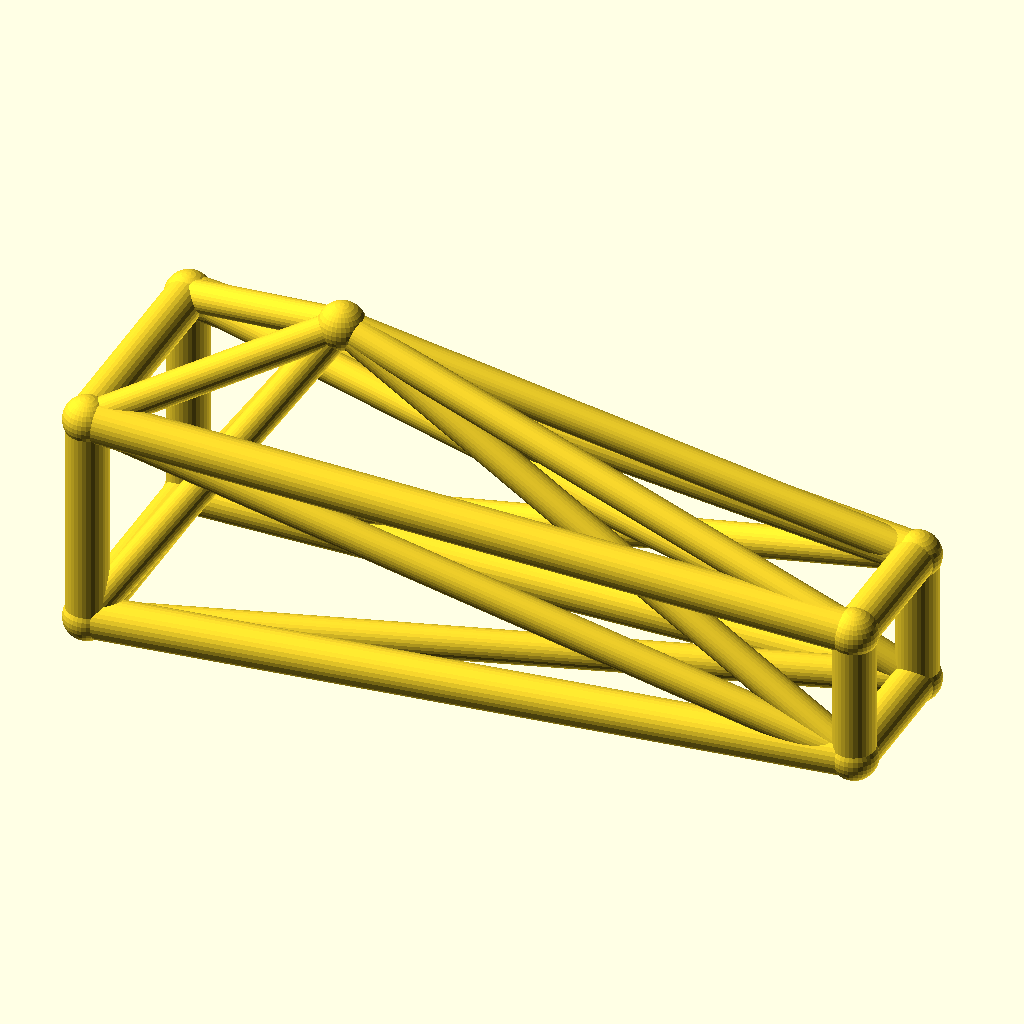
Cell 1 — every parameter at its default value.
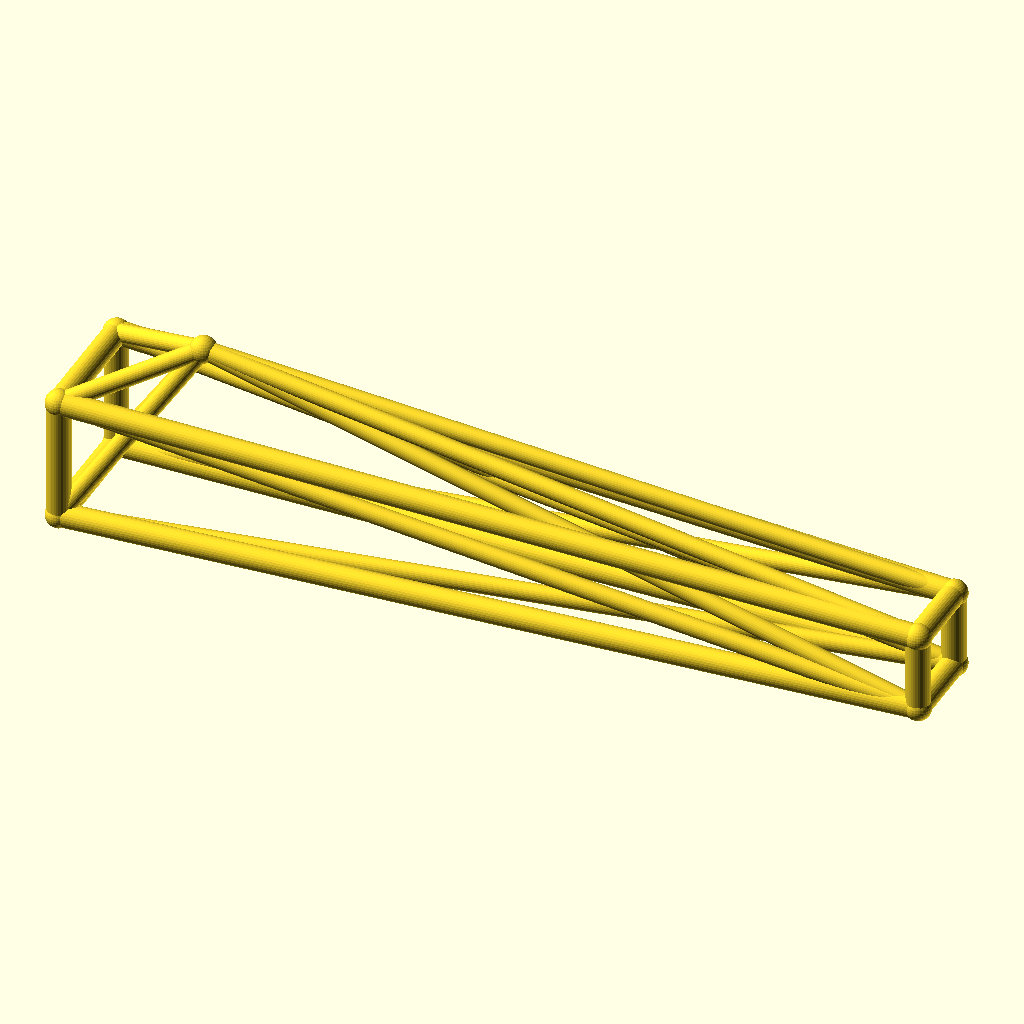
Cell 2: jib_l = 220 (everything else at default).
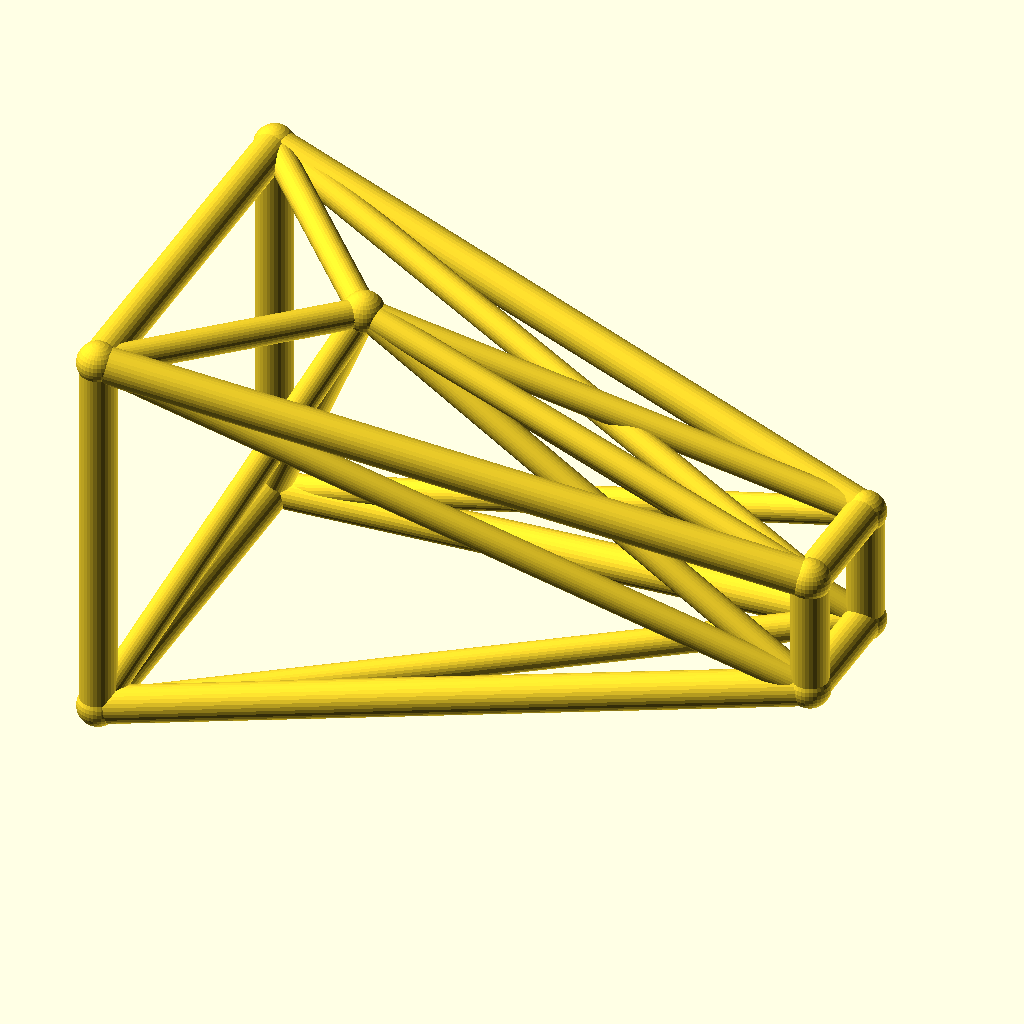
Cell 3: the same model with root_w = 32.
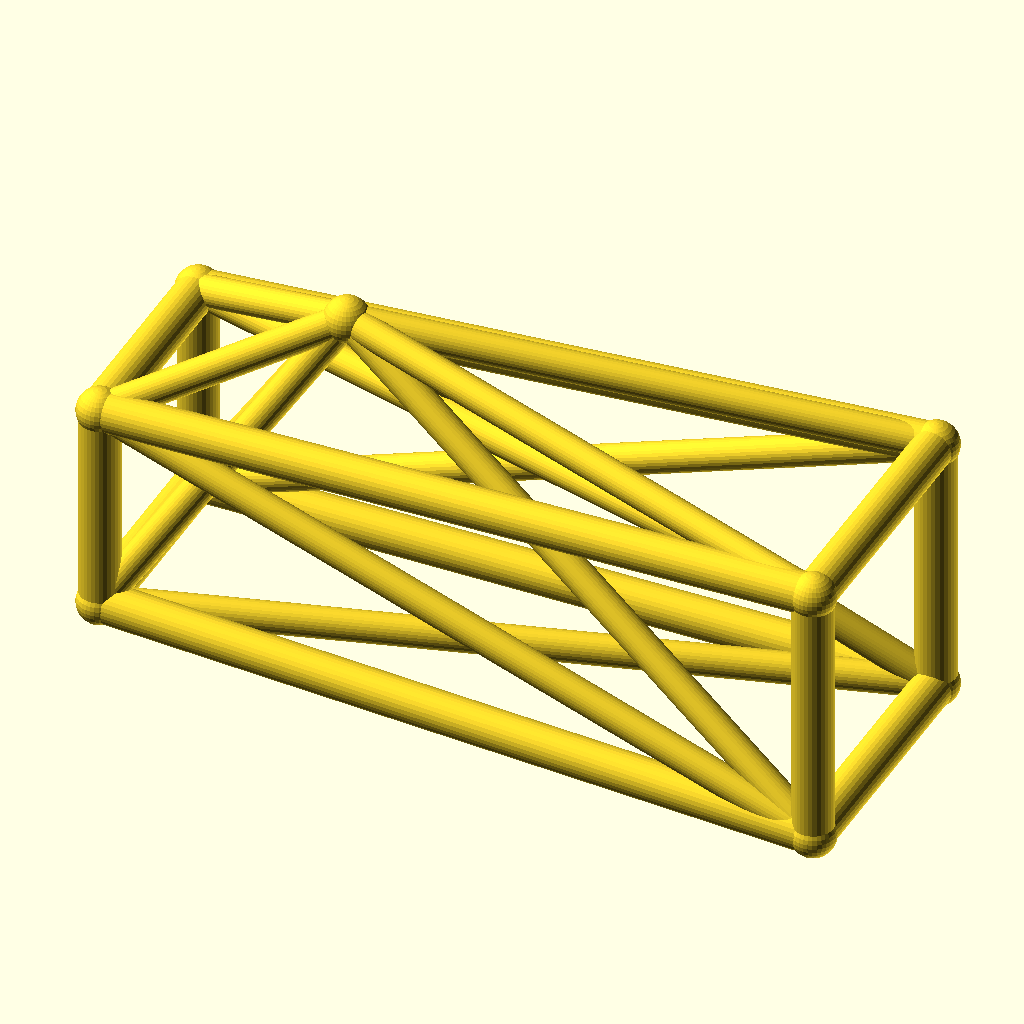
Cell 4: the same model with tip_w = 20.
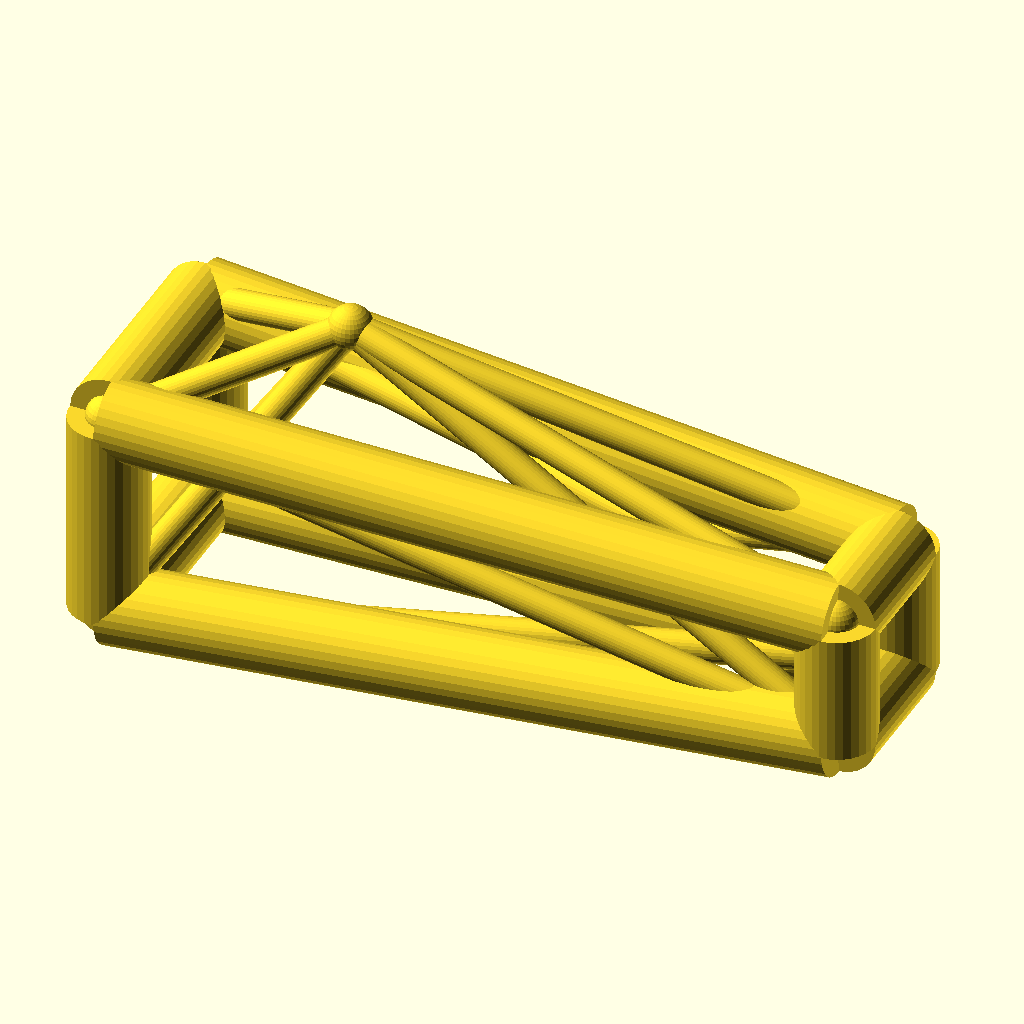
Cell 5: chord_r = 6 (everything else at default).
All cells are drawn from the same view direction (rotation 55°, 0°, 25°, orthographic, colour scheme Cornfield), but the view is re-fitted for each cell, so position and scale can differ between cells as well as the parameter.
Source of the model, optional_data/data/wire3/cranejib/scene_0125.scad:
$fn = 32;

// ----------------------------------------------------------------------
// Crane jib: kingpost jib, 110 mm
// ----------------------------------------------------------------------

// --- parameters (mm) ---
jib_l = 110;              // jib length, X
root_w = 16;              // half width of the root ring
tip_w = 10;               // half width of the tip ring
deck_h = 18;              // height of the jib axis
chord_r = 3;              // ring and chord radius
brace_r = 2.3;            // diagonal radius
joint_r = 3.4;            // joint ball radius
post_h = 30;              // kingpost height above the axis
kp_x = 30;                // kingpost position along the jib

bbox_x = jib_l + 2 * joint_r;  // overall X, joints included
bbox_y = 2 * root_w + 2 * joint_r;  // overall Y, joints included
bbox_z = 46 + 2 * joint_r;  // overall Z, joints included
chord_d = 2 * chord_r;  // chord stock diameter
brace_d = 2 * brace_r;  // brace stock diameter
root_d = 2 * root_w;  // root ring section
tip_d = 2 * tip_w;  // tip ring section
jib_h = 2 * root_w;  // root ring height
nodes = [[0, -root_w, deck_h - root_w], [0, root_w, deck_h - root_w], [0, root_w, deck_h + root_w], [0, -root_w, deck_h + root_w], [jib_l, -tip_w, deck_h - tip_w], [jib_l, tip_w, deck_h - tip_w], [jib_l, tip_w, deck_h + tip_w], [jib_l, -tip_w, deck_h + tip_w], [kp_x, 0, deck_h + post_h]];

module member(a, b, r) {
  /* round stock from joint a to joint b, ends buried in the joint balls */
  d = b - a;
  length = norm(d);
  translate(a) rotate([0, acos(d[2] / length), atan2(d[1], d[0])])
    cylinder(h = length, r = r);
}

module joint(p, r) {
  /* ball at the joint centre, fatter than every member meeting there */
  translate(p) sphere(r = r);
}

/* members - each call is one graph edge */
member(nodes[0], nodes[1], chord_r);
member(nodes[1], nodes[2], chord_r);
member(nodes[2], nodes[3], chord_r);
member(nodes[3], nodes[0], chord_r);
member(nodes[4], nodes[5], chord_r);
member(nodes[5], nodes[6], chord_r);
member(nodes[6], nodes[7], chord_r);
member(nodes[7], nodes[4], chord_r);
member(nodes[0], nodes[4], chord_r);
member(nodes[0], nodes[5], brace_r);
member(nodes[8], nodes[0], brace_r);
member(nodes[8], nodes[4], brace_r);
member(nodes[1], nodes[5], chord_r);
member(nodes[1], nodes[6], brace_r);
member(nodes[8], nodes[1], brace_r);
member(nodes[8], nodes[5], brace_r);
member(nodes[2], nodes[6], chord_r);
member(nodes[2], nodes[7], brace_r);
member(nodes[8], nodes[2], brace_r);
member(nodes[8], nodes[6], brace_r);
member(nodes[3], nodes[7], chord_r);
member(nodes[3], nodes[4], brace_r);
member(nodes[8], nodes[3], brace_r);
member(nodes[8], nodes[7], brace_r);

/* joint balls */
for (p = nodes) joint(p, joint_r);
Parameter table extracted from the source (name, type, default, range or options):
jib_l: number, default 110
root_w: number, default 16
tip_w: number, default 10
deck_h: number, default 18
chord_r: number, default 3
brace_r: number, default 2.3
joint_r: number, default 3.4
post_h: number, default 30
kp_x: number, default 30
